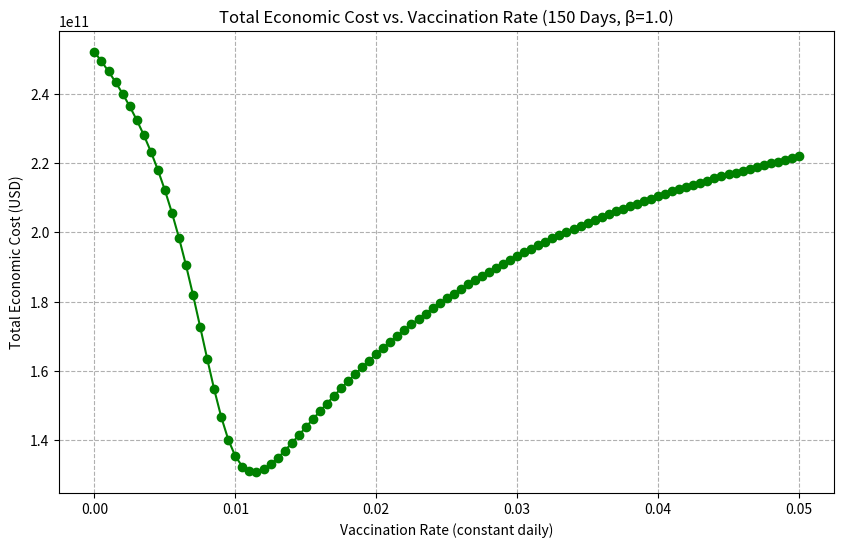
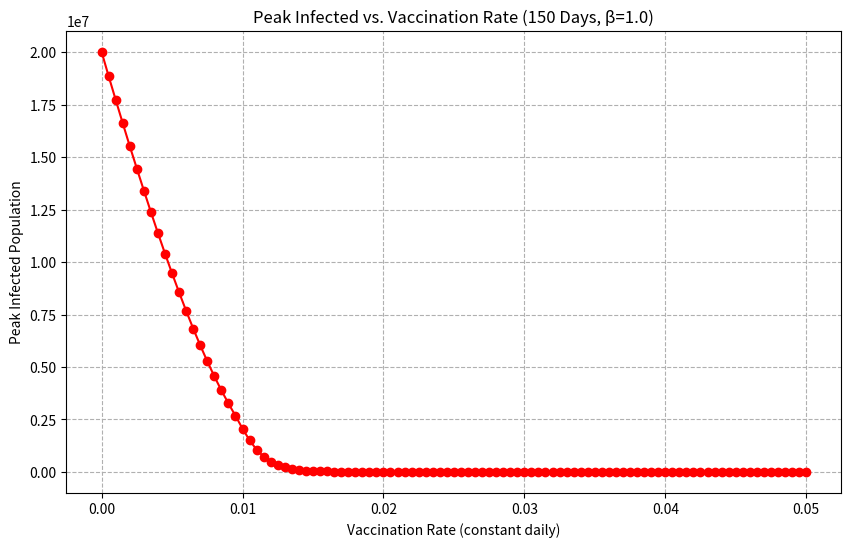
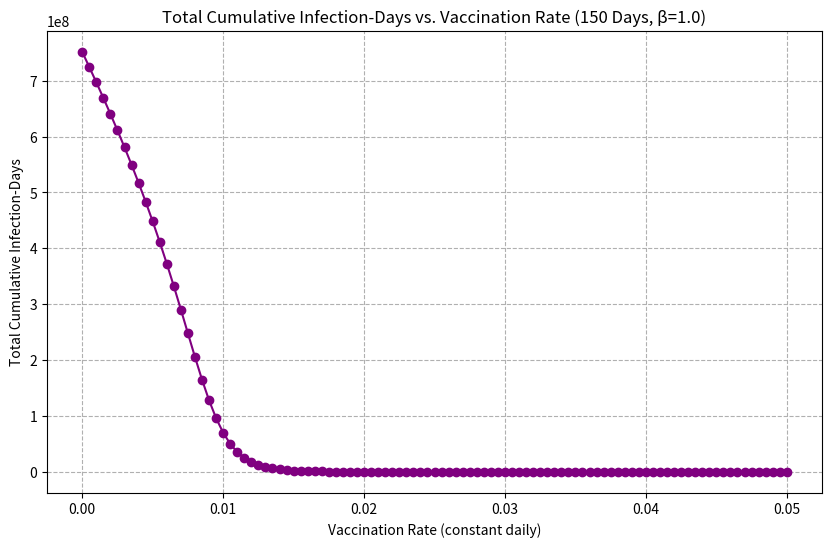
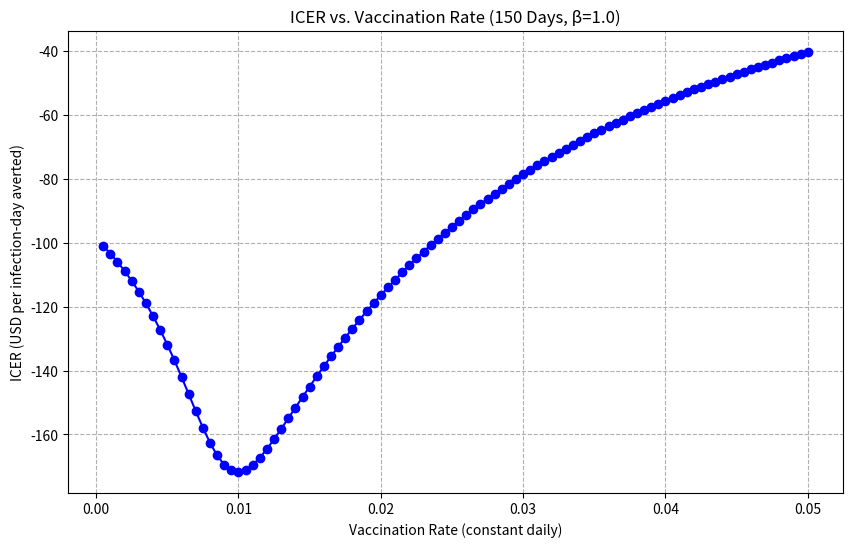

Source code (Python) for these figures, in order:
# -*- coding: utf-8 -*-
"""
Created on Thu Apr  3 17:39:07 2025

[redacted]

Day-by-day summation of cost components in an SIRV model with vaccination.
This version allows a constant vaccination rate v (ranging from 0.0 to 0.05)
with no social distancing intervention (i.e. β multiplier = beta_M). It computes the total economic cost,
cumulative infection-days, and then calculates the ICER (Incremental Cost-Effectiveness Ratio)
using the baseline (v = 0) as Plan A and each vaccination scenario as Plan B.
Plots are saved with filenames that include the simulation time span and a timestamp.
"""

import os
import pandas as pd
import numpy as np
from scipy.integrate import odeint
import matplotlib.pyplot as plt
from datetime import datetime

# -----------------------------
# Create output folder if needed
# -----------------------------
if not os.path.exists("Figures"):
    os.makedirs("Figures")

# -----------------------------
# 1. Define Model Parameters
# -----------------------------
N = np.array([6246073, 31530507, 13972160])  # (Children=0-19, Adults=20-49, Seniors=50+)
S_init = N.copy()
I_init = np.array([1, 1, 1])
R_init = np.array([0, 0, 0])
V_init = np.array([0, 0, 0])

# Combine into full initial condition vector: [S1, I1, R1, V1, S2, I2, R2, V2, S3, I3, R3, V3]
initial_conditions = np.array([
    S_init[0], I_init[0], R_init[0], V_init[0],
    S_init[1], I_init[1], R_init[1], V_init[1],
    S_init[2], I_init[2], R_init[2], V_init[2]
])

# Disease parameters
gamma = np.array([0.125, 0.083, 0.048])  # recovery rates
W = 0.005                               # waning immunity

# Vaccination thresholds (not used now, replaced by constant vaccination rate)
t1 = 30
t2 = 60

# Transmission matrix
beta = np.array([
    [0.1901, 0.0660, 0.0028],
    [0.1084, 0.1550, 0.0453],
    [0.1356, 0.1540, 0.1165]
])

# -----------------------------
# Economic parameters
# -----------------------------
# Medical cost parameters
cost_mild   = 160.8   # per day, mild
cost_hosp   = 432.5   # per day, hospitalized (non-ICU)
cost_icu    = 1129.5  # per day, ICU

# Fraction of infected who are mild/hospital/ICU for each age group
# 0-19:  95% mild, 4% hosp, 1% ICU
f_child_mild = 0.95
f_child_hosp = 0.04
f_child_icu  = 0.01

# 20-49: 90% mild, 8% hosp, 2% ICU
f_adult_mild = 0.90
f_adult_hosp = 0.08
f_adult_icu  = 0.02

# 50+:   70% mild, 20% hosp, 10% ICU
f_senior_mild = 0.70
f_senior_hosp = 0.20
f_senior_icu  = 0.10

# Wages, funeral, etc.
employment_rates = np.array([0.02, 0.694, 0.513])
daily_income     = np.array([27.74, 105.12, 92.45])
funeral_cost     = 9405.38
mortality_fraction = np.array([0.000001, 0.00003, 0.007])
vaccination_cost_per_capita = 35.76
GDP_per_capita = 31929

# GDP loss model: fraction = a * exp(b * beta_m) + c
a, b, c = -0.3648, -8.7989, -0.0012

# Simulation time span (adjust as needed)
time_span = 150  # e.g., 150 days
t = np.linspace(0, time_span, time_span)  # days 0..time_span-1

# -----------------------------
# 2. SIRV Model with Constant Vaccination Rate
# -----------------------------
def deriv(y, t, N, beta, gamma, W, v):
    """
    SIRV model ODEs with constant vaccination rate v.
    """
    S1, I1, R1, V1, S2, I2, R2, V2, S3, I3, R3, V3 = y
    
    lambda1 = beta[0,0]*I1/N[0] + beta[0,1]*I2/N[1] + beta[0,2]*I3/N[2]
    lambda2 = beta[1,0]*I1/N[0] + beta[1,1]*I2/N[1] + beta[1,2]*I3/N[2]
    lambda3 = beta[2,0]*I1/N[0] + beta[2,1]*I2/N[1] + beta[2,2]*I3/N[2]
    
    dS1dt = -lambda1*S1 - v*S1 + W*R1 + W*V1
    dI1dt = lambda1*S1 - gamma[0]*I1
    dR1dt = gamma[0]*I1 - W*R1
    dV1dt = v*S1 - W*V1
    
    dS2dt = -lambda2*S2 - v*S2 + W*R2 + W*V2
    dI2dt = lambda2*S2 - gamma[1]*I2
    dR2dt = gamma[1]*I2 - W*R2
    dV2dt = v*S2 - W*V2
    
    dS3dt = -lambda3*S3 - v*S3 + W*R3 + W*V3
    dI3dt = lambda3*S3 - gamma[2]*I3
    dR3dt = gamma[2]*I3 - W*R3
    dV3dt = v*S3 - W*V3
    
    return [dS1dt, dI1dt, dR1dt, dV1dt,
            dS2dt, dI2dt, dR2dt, dV2dt,
            dS3dt, dI3dt, dR3dt, dV3dt]

def run_simulation(beta_mod, v):
    """
    Run simulation with baseline beta multiplier and constant vaccination rate v.
    """
    results = odeint(deriv, initial_conditions, t, args=(N, beta_mod, gamma, W, v))
    return results

# -----------------------------
# 3. Day-by-Day Cost Computation (Same as Base Code)
# -----------------------------
def compute_cost_dataframe(results, beta_m, N, dt=1.0):
    """
    For each day, compute:
      - Daily Medical, Wage, Death, Vaccination, and GDP costs,
      - Accumulate them to compute cumulative costs.
    """
    T = results.shape[0]
    times = np.arange(T) * dt
    
    med_cost_arr   = np.zeros(T)
    wage_loss_arr  = np.zeros(T)
    death_cost_arr = np.zeros(T)
    vacc_cost_arr  = np.zeros(T)
    gdp_loss_arr   = np.zeros(T)
    total_cost_arr = np.zeros(T)
    
    cum_med_arr   = np.zeros(T)
    cum_wage_arr  = np.zeros(T)
    cum_death_arr = np.zeros(T)
    cum_vacc_arr  = np.zeros(T)
    cum_gdp_arr   = np.zeros(T)
    cum_total_arr = np.zeros(T)
    
    # daily GDP loss fraction (based on beta_m)
    GDP_loss_fraction = a * np.exp(b * beta_m) + c
    GDP_loss_rate = GDP_per_capita * abs(GDP_loss_fraction) * (np.sum(N)/365.0)
    
    for i in range(T):
        y = results[i]
        
        # Infecteds in each age group
        I_children = y[1]
        I_adults   = y[5]
        I_seniors  = y[9]
        
        # 1) Medical Costs using severity splits for each age group
        med_child = I_children * (f_child_mild*cost_mild + f_child_hosp*cost_hosp + f_child_icu*cost_icu)
        med_adult = I_adults * (f_adult_mild*cost_mild + f_adult_hosp*cost_hosp + f_adult_icu*cost_icu)
        med_senior = I_seniors * (f_senior_mild*cost_mild + f_senior_hosp*cost_hosp + f_senior_icu*cost_icu)
        med = med_child + med_adult + med_senior
        
        # 2) Wage Loss (children's own wage + caregiver + adult and senior losses)
        W_child  = daily_income[0]
        W_adult  = daily_income[1]
        W_senior = daily_income[2]
        
        E_child  = employment_rates[0]
        E_adult  = employment_rates[1]
        E_senior = employment_rates[2]
        
        wage_child_loss = W_child * E_child * I_children
        wage_caregiver_loss = W_adult * E_adult * I_children
        wage_adult_loss = W_adult * E_adult * I_adults
        wage_senior_loss = W_senior * E_senior * I_seniors
        
        wage = wage_child_loss + wage_caregiver_loss + wage_adult_loss + wage_senior_loss
        
        # 3) Death Cost
        death = funeral_cost * (mortality_fraction[0]*I_children +
                                 mortality_fraction[1]*I_adults +
                                 mortality_fraction[2]*I_seniors)
        
        # 4) Vaccination Cost
        V_children = y[3]
        V_adults   = y[7]
        V_seniors  = y[11]
        vacc = vaccination_cost_per_capita * (V_children + V_adults + V_seniors)
        
        # 5) GDP Loss
        gdp_daily = GDP_loss_rate
        
        # Total Daily Cost
        total_rate = med + wage + death + vacc + gdp_daily
        
        med_cost_arr[i]   = med
        wage_loss_arr[i]  = wage
        death_cost_arr[i] = death
        vacc_cost_arr[i]  = vacc
        gdp_loss_arr[i]   = gdp_daily
        total_cost_arr[i] = total_rate
        
        if i == 0:
            cum_med_arr[i]   = med
            cum_wage_arr[i]  = wage
            cum_death_arr[i] = death
            cum_vacc_arr[i]  = vacc
            cum_gdp_arr[i]   = gdp_daily
            cum_total_arr[i] = total_rate
        else:
            cum_med_arr[i]   = cum_med_arr[i-1]   + med
            cum_wage_arr[i]  = cum_wage_arr[i-1]  + wage
            cum_death_arr[i] = cum_death_arr[i-1] + death
            cum_vacc_arr[i]  = cum_vacc_arr[i-1]  + vacc
            cum_gdp_arr[i]   = cum_gdp_arr[i-1]   + gdp_daily
            cum_total_arr[i] = cum_total_arr[i-1] + total_rate
            
    df = pd.DataFrame({
        "time": times,
        "S1": results[:,0],
        "I1": results[:,1],
        "R1": results[:,2],
        "V1": results[:,3],
        "S2": results[:,4],
        "I2": results[:,5],
        "R2": results[:,6],
        "V2": results[:,7],
        "S3": results[:,8],
        "I3": results[:,9],
        "R3": results[:,10],
        "V3": results[:,11],
        "Med_Cost": med_cost_arr,
        "Wage_Loss": wage_loss_arr,
        "Death_Cost": death_cost_arr,
        "Vacc_Cost": vacc_cost_arr,
        "GDP_Loss": gdp_loss_arr,
        "Total_Rate": total_cost_arr,
        "Cumulative_Med_Cost": cum_med_arr,
        "Cumulative_Wage_Loss": cum_wage_arr,
        "Cumulative_Death_Cost": cum_death_arr,
        "Cumulative_Vacc_Cost": cum_vacc_arr,
        "Cumulative_GDP_Loss": cum_gdp_arr,
        "Cumulative_Cost": cum_total_arr
    })
    return df

# -----------------------------
# 4. Run Vaccination Rate Scenarios (Baseline β = 1.0)
# -----------------------------
# We fix beta multiplier at 1.0 (no social distancing) and vary the constant vaccination rate
vaccination_rates = np.linspace(0.0, 0.05, 101)  # from 0.0 to 0.05 in 101 steps
results_vacc = []
cumulative_cost_vacc = []

# baseline beta (no SD intervention)
beta_M = 1.0
beta_mod = beta * beta_M

for v in vaccination_rates:
    sim_results = run_simulation(beta_mod, v)
    cost_df = compute_cost_dataframe(sim_results, beta_m=1.0, N=N, dt=1.0)
    
    # Get final cumulative cost (last day)
    final_cost = cost_df["Cumulative_Cost"].iloc[-1]
    results_vacc.append({"vaccination_rate": v, "Total_Cost": final_cost})
    cumulative_cost_vacc.append(final_cost)

results_vacc_df = pd.DataFrame(results_vacc)
print("Vaccination Rate Sensitivity Analysis Results:")
print(results_vacc_df)

# -----------------------------
# 5. Plot Total Economic Cost vs. Vaccination Rate
# -----------------------------
plt.figure(figsize=(10,6))
plt.plot(results_vacc_df["vaccination_rate"], results_vacc_df["Total_Cost"],
         marker='o', linestyle='-', color='green')
plt.xlabel("Vaccination Rate (constant daily)")
plt.ylabel("Total Economic Cost (USD)")
plt.title(f"Total Economic Cost vs. Vaccination Rate ({time_span} Days, β=1.0)")
plt.grid(True, ls="--")
plt.savefig(f"Figures/Total_Cost_vs_Vaccination_Rate_{time_span}days(beta{beta_M}).png")
plt.show()

# Find the optimal vaccination rate (minimizes total cost)
optimal_index = np.argmin(results_vacc_df["Total_Cost"])
optimal_rate = results_vacc_df["vaccination_rate"].iloc[optimal_index]
optimal_cost = results_vacc_df["Total_Cost"].iloc[optimal_index]

print(f"\nOptimal vaccination rate: {optimal_rate:.3f}")
print(f"Minimum total economic cost: ${optimal_cost:,.2f}")

# -----------------------------
# 6. Compute and Plot Peak Infected vs. Vaccination Rate
# -----------------------------
results_peak = []

# Use baseline beta (no SD intervention)
for v in vaccination_rates:
    sim_results = run_simulation(beta_mod, v)
    # Sum infected individuals across all age groups: I1 (children) + I2 (adults) + I3 (seniors)
    I_total = sim_results[:, 1] + sim_results[:, 5] + sim_results[:, 9]
    peak_value = np.max(I_total)
    results_peak.append({"vaccination_rate": v, "Peak_Infected": peak_value})

results_peak_df = pd.DataFrame(results_peak)
print("Peak Infected vs. Vaccination Rate Results:")
print(results_peak_df)

plt.figure(figsize=(10,6))
plt.plot(results_peak_df["vaccination_rate"], results_peak_df["Peak_Infected"],
         marker='o', linestyle='-', color='red')
plt.xlabel("Vaccination Rate (constant daily)")
plt.ylabel("Peak Infected Population")
plt.title(f"Peak Infected vs. Vaccination Rate ({time_span} Days, β={beta_M})")
plt.grid(True, ls="--")
plt.savefig(f"Figures/Peak_Infected_vs_Vaccination_Rate_{time_span}days.png")
plt.show()

# -----------------------------
# 7. Compute Total Cumulative Infection-Days vs. Vaccination Rate
# -----------------------------
cumulative_infection_days_vs_v = []

# For each vaccination rate, compute cumulative infection-days (integral of total infected)
for v in vaccination_rates:
    sim_results = run_simulation(beta_mod, v)
    # Total infected population at each time point
    I_total = sim_results[:, 1] + sim_results[:, 5] + sim_results[:, 9]
    # Since dt = 1 day, cumulative infection-days is simply the sum over time
    cumulative_infection_days = np.sum(I_total)
    cumulative_infection_days_vs_v.append(cumulative_infection_days)

# Create a DataFrame for cumulative infection-days vs. vaccination rate
cum_inf_days_df = pd.DataFrame({
    "vaccination_rate": vaccination_rates,
    "Cumulative_Infection_Days": cumulative_infection_days_vs_v
})
print("Cumulative Infection-Days vs. Vaccination Rate:")
print(cum_inf_days_df)

# Plot Total Cumulative Infection-Days vs. Vaccination Rate
plt.figure(figsize=(10,6))
plt.plot(cum_inf_days_df["vaccination_rate"], cum_inf_days_df["Cumulative_Infection_Days"],
         marker='o', linestyle='-', color='purple')
plt.xlabel("Vaccination Rate (constant daily)")
plt.ylabel("Total Cumulative Infection-Days")
plt.title(f"Total Cumulative Infection-Days vs. Vaccination Rate ({time_span} Days, β={beta_M})")
plt.grid(True, ls="--")
plt.savefig(f"Figures/Cumulative_InfectionDays_vs_VaccinationRate_{time_span}days(beta{beta_M}).png")
plt.show()

# -----------------------------
# 8. Compute ICER for Each Vaccination Scenario (Plan B) Relative to Baseline (Plan A: v = 0)
# -----------------------------
# Get baseline values (Plan A: vaccination_rate = 0)
baseline_cost = results_vacc_df.loc[results_vacc_df["vaccination_rate"] == 0, "Total_Cost"].values[0]
baseline_effect = cum_inf_days_df.loc[cum_inf_days_df["vaccination_rate"] == 0, "Cumulative_Infection_Days"].values[0]

icers = []
for index, row in results_vacc_df.iterrows():
    v = row["vaccination_rate"]
    cost = row["Total_Cost"]
    effect = cum_inf_days_df.loc[cum_inf_days_df["vaccination_rate"] == v, "Cumulative_Infection_Days"].values[0]
    
    # Incremental cost and incremental effect (infection-days averted)
    inc_cost = cost - baseline_cost
    inc_effect = baseline_effect - effect  # Note: lower infection-days is better
    
    # Avoid division by zero
    if inc_effect != 0:
        icer = inc_cost / inc_effect
    else:
        icer = np.nan
    icers.append(icer)

results_vacc_df["ICER"] = icers

print("Vaccination Rate Sensitivity Analysis with ICER:")
print(results_vacc_df)

# Plot ICER vs. Vaccination Rate
plt.figure(figsize=(10,6))
plt.plot(results_vacc_df["vaccination_rate"], results_vacc_df["ICER"],
         marker='o', linestyle='-', color='blue')
plt.xlabel("Vaccination Rate (constant daily)")
plt.ylabel("ICER (USD per infection-day averted)")
plt.title(f"ICER vs. Vaccination Rate ({time_span} Days, β={beta_M})")
plt.grid(True, ls="--")
plt.savefig(f"Figures/ICER_vs_Vaccination_Rate_{time_span}days(beta{beta_M}).png")
plt.show()
